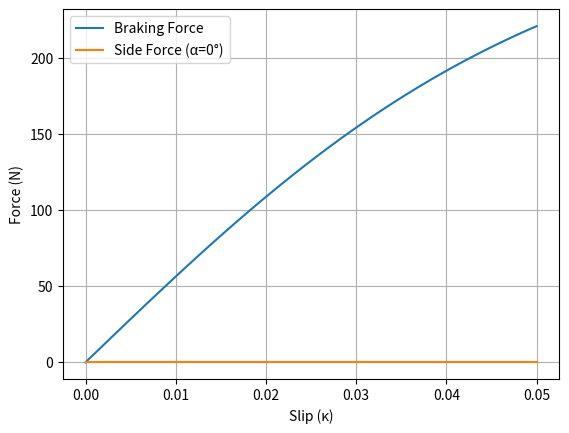

Write the Python code that produced this figure.
import numpy as np
import matplotlib.pyplot as plt
import argparse

def magic_formula(kappa, D=1.0):
    return D * np.sin(1.9 * np.arctan(10 * kappa - 0.97 * (10 * kappa - np.arctan(10 * kappa))))

def compute_forces(kappa, alpha, weight, mu):
    Fz = weight / 4
    force = Fz * magic_formula(kappa, D=mu)
    return force, force * np.sin(np.radians(alpha))

def plot_forces(kappa, braking, side, alpha):
    plt.plot(kappa, braking, label='Braking Force')
    plt.plot(kappa, side, label=f'Side Force (α={alpha}°)')
    plt.xlabel('Slip (κ)')
    plt.ylabel('Force (N)')
    plt.legend()
    plt.grid()
    plt.show()

def main():
    args = argparse.ArgumentParser()
    args.add_argument("--slip", type=float, default=5)
    args.add_argument("--weight", type=float, default=1500)
    args.add_argument("--mu", type=float, default=0.8)
    args.add_argument("--alpha", type=float, default=0)
    a = args.parse_args()
    
    kappa = np.linspace(0, a.slip / 100, 100)
    braking, side = compute_forces(kappa, a.alpha, a.weight, a.mu)
    plot_forces(kappa, braking, side, a.alpha)

if __name__ == "__main__":
    main()
